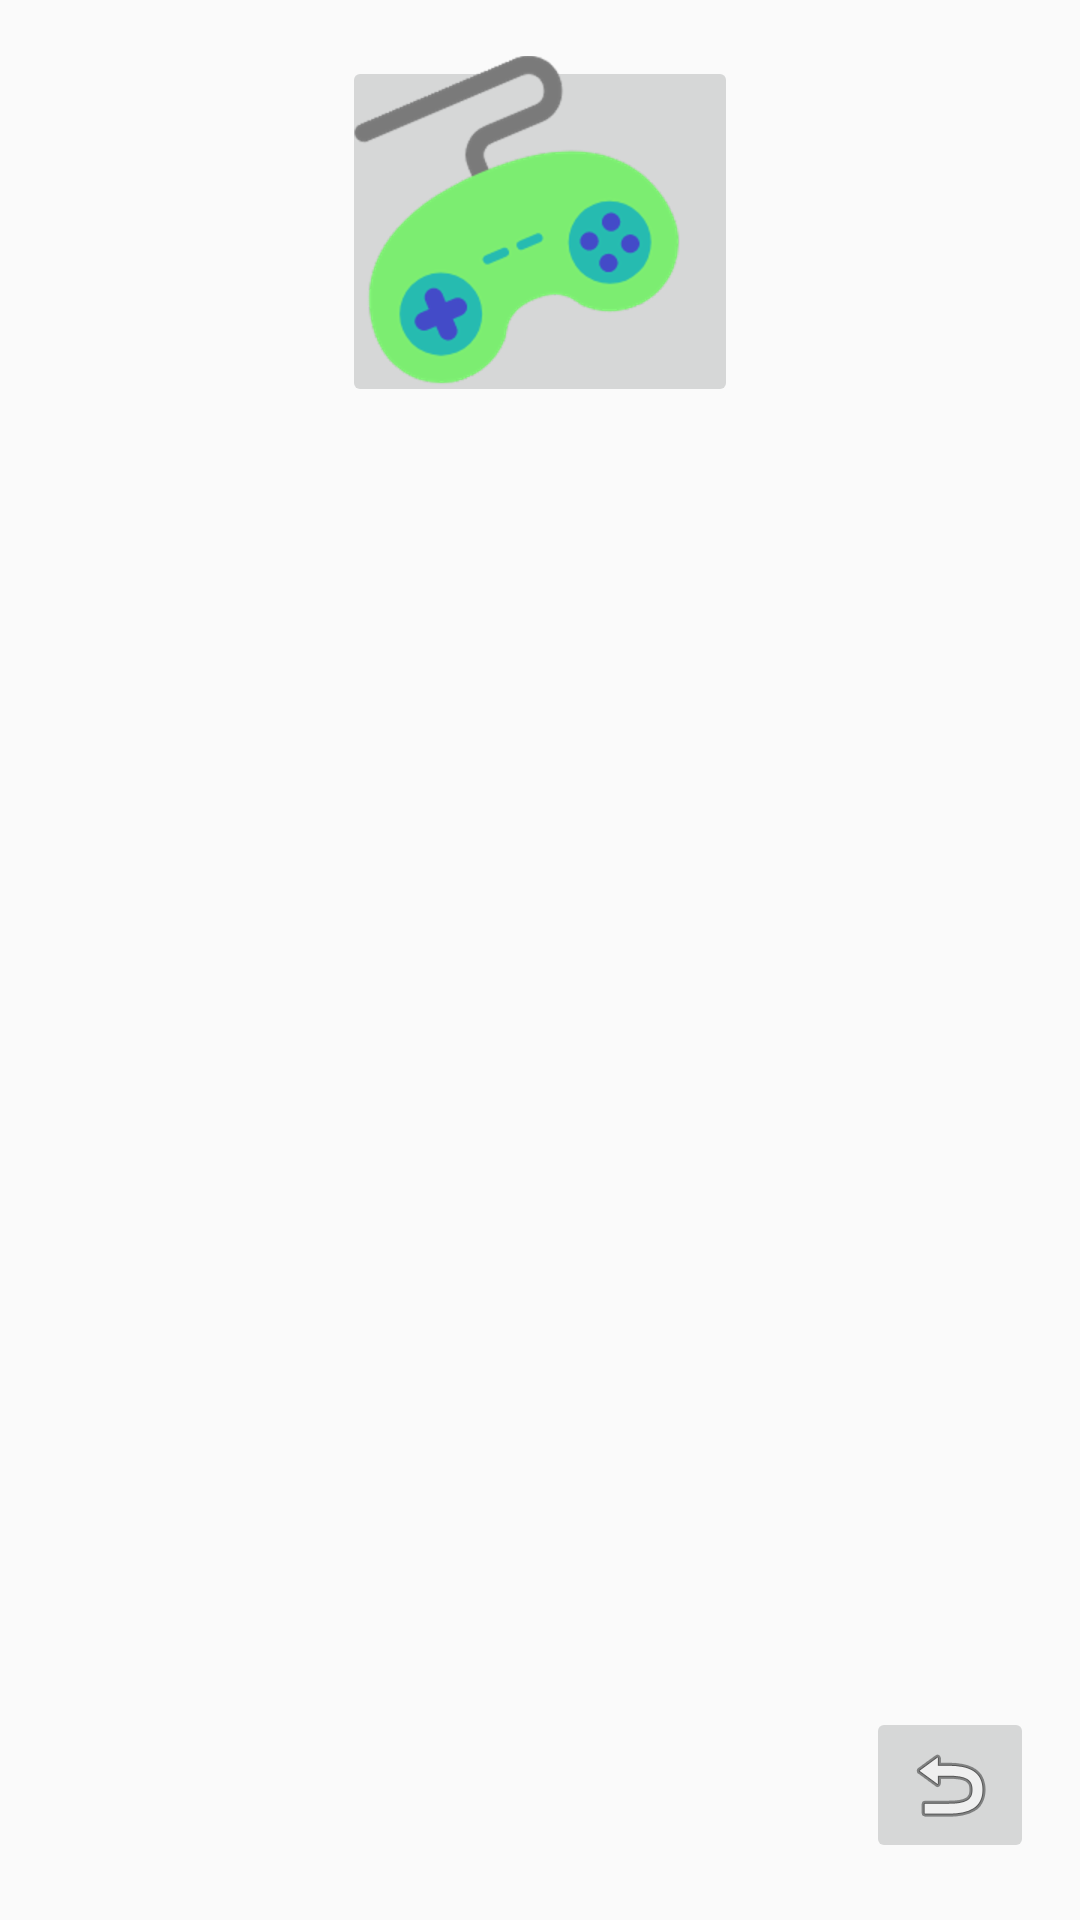

The Android layout XML behind this screen, and the referenced resources:
<!-- AndroidManifest.xml: application theme Mytor -->
<!-- res/layout/activity_game2.xml -->
<?xml version="1.0" encoding="utf-8"?>
<android.support.constraint.ConstraintLayout xmlns:android="http://schemas.android.com/apk/res/android"
    xmlns:app="http://schemas.android.com/apk/res-auto"
    xmlns:tools="http://schemas.android.com/tools"
    android:layout_width="match_parent"
    android:layout_height="match_parent"
    tools:context="com.example.myfirstapp.Game2">

    <ImageButton
        android:id="@+id/imageButton6"
        android:layout_width="132dp"
        android:layout_height="117dp"
        android:layout_marginBottom="8dp"
        android:layout_marginLeft="8dp"
        android:layout_marginRight="8dp"
        android:layout_marginTop="8dp"
        app:layout_constraintBottom_toBottomOf="parent"
        app:layout_constraintLeft_toLeftOf="parent"
        app:layout_constraintRight_toRightOf="parent"
        app:layout_constraintTop_toTopOf="parent"
        app:layout_constraintVertical_bias="0.021"
        app:srcCompat="@drawable/pattern1" />

    <ImageButton
        android:id="@+id/imageButton5"
        android:layout_width="wrap_content"
        android:layout_height="wrap_content"
        android:layout_marginBottom="8dp"
        android:layout_marginLeft="8dp"
        android:layout_marginRight="8dp"
        android:layout_marginTop="8dp"
        android:onClick="btn_back23"
        app:layout_constraintBottom_toBottomOf="parent"
        app:layout_constraintHorizontal_bias="0.974"
        app:layout_constraintLeft_toLeftOf="parent"
        app:layout_constraintRight_toRightOf="parent"
        app:layout_constraintTop_toTopOf="parent"
        app:layout_constraintVertical_bias="0.981"
        app:srcCompat="@android:drawable/ic_menu_revert" />

</android.support.constraint.ConstraintLayout>
<!-- resources referenced by this layout -->
<resources>
  <!-- drawable pattern1: png bitmap (drawable-hdpi, 13176 bytes) -->
  <style name="Mytor" parent="AppTheme">
          <item name="android:windowNoTitle">true</item>
          <item name="android:windowContentOverlay">@null</item>
  
  
      </style>
  <style name="AppTheme" parent="Theme.AppCompat.Light.DarkActionBar">
          
          <item name="colorPrimary">@color/colorPrimary</item>
          <item name="colorPrimaryDark">@color/colorPrimaryDark</item>
          <item name="colorAccent">@color/colorAccent</item>
      </style>
  <color name="colorPrimary">#3F51B5</color>
  <color name="colorPrimaryDark">#303F9F</color>
  <color name="colorAccent">#FF4081</color>
</resources>
